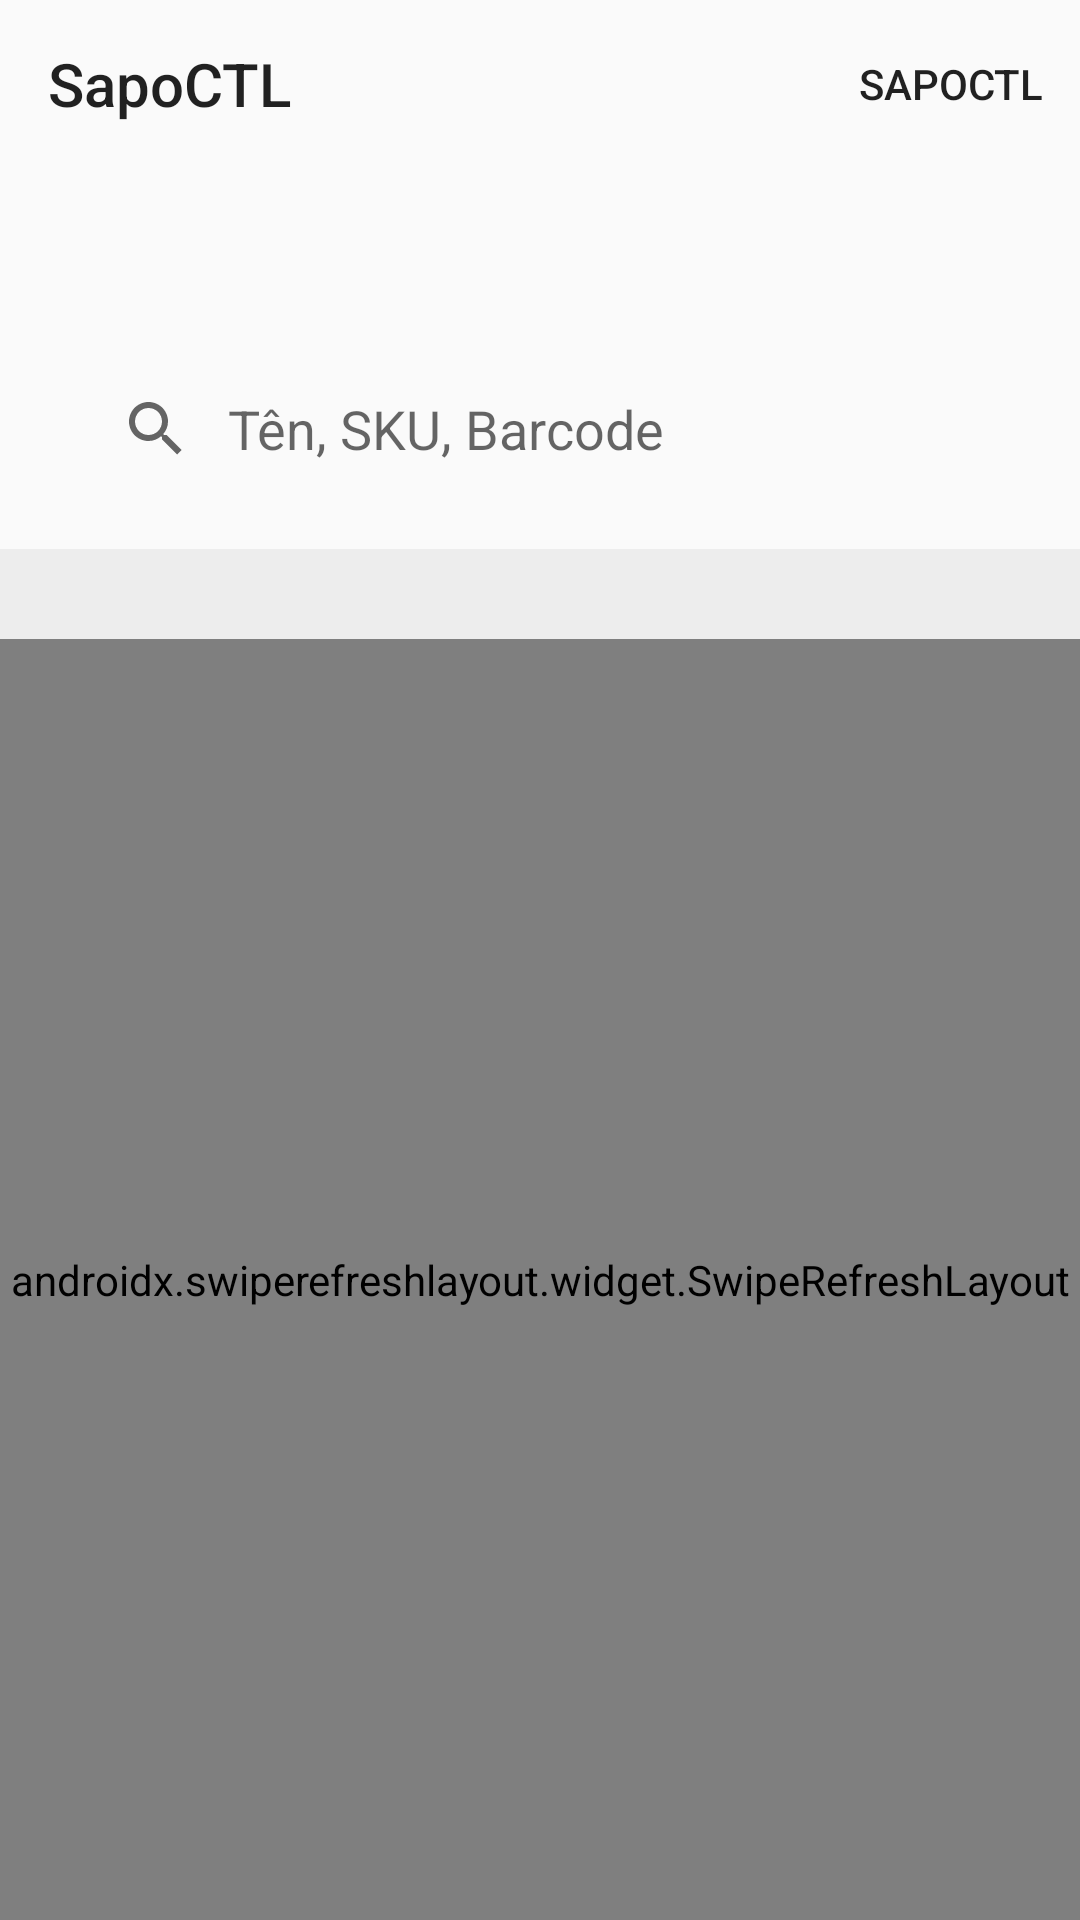

Produce the Android XML layout that renders to this screen, including the resource entries it uses.
<!-- AndroidManifest.xml: application theme Theme.SapoCTL -->
<!-- res/layout/activity_product.xml -->
<?xml version="1.0" encoding="utf-8"?>
<layout>
    <data>
        <variable
            name="proP"
            type="com.cr4zyrocket.sapoctl.presenter.product.ProductPresenter" />
    </data>
    <LinearLayout xmlns:android="http://schemas.android.com/apk/res/android"
        xmlns:app="http://schemas.android.com/apk/res-auto"
        xmlns:tools="http://schemas.android.com/tools"
        android:layout_width="match_parent"
        android:layout_height="match_parent"
        android:fitsSystemWindows="true"
        android:orientation="vertical"
        tools:context=".presenter.product.ProductActivity">

        <androidx.appcompat.widget.Toolbar
            android:id="@+id/tbProductToolbar"
            android:layout_width="match_parent"
            android:layout_height="wrap_content"
            app:menu="@menu/menu_appbar_product"
            app:title="@string/app_name" />

        <TextView
            android:id="@+id/tvProductTitle"
            android:layout_width="match_parent"
            android:layout_height="wrap_content"
            android:gravity="center"
            android:padding="10dp"
            android:text="@{proP.txtProductTitle}"
            android:textColor="@color/black"
            android:textSize="20sp"
            android:textStyle="bold" />

        <androidx.appcompat.widget.SearchView
            android:id="@+id/svProductSearch"
            android:layout_width="match_parent"
            android:layout_height="40dp"
            android:layout_margin="20dp"
            android:background="@drawable/shape_pri_bg_corner_large"
            android:backgroundTint="@color/gray_background"
            app:iconifiedByDefault="false"
            app:queryBackground="@android:color/transparent"
            app:queryHint="Tên, SKU, Barcode" />

        <LinearLayout
            android:layout_width="match_parent"
            android:layout_height="30dp"
            android:background="@color/gray_background">

            <TextView
                android:id="@+id/tvProductSize"
                android:layout_width="match_parent"
                android:layout_height="wrap_content"
                android:layout_gravity="center_vertical"
                android:paddingStart="20dp"
                android:paddingEnd="20dp"
                android:text="@{proP.txtProductCount}" />
        </LinearLayout>

        <androidx.swiperefreshlayout.widget.SwipeRefreshLayout
            android:id="@+id/srlProductRefresh"
            android:layout_width="match_parent"
            android:layout_height="match_parent">

            <LinearLayout
                android:layout_width="match_parent"
                android:layout_height="wrap_content"
                android:orientation="vertical">
                <androidx.recyclerview.widget.RecyclerView
                    android:id="@+id/rclvProductList"
                    android:layout_width="match_parent"
                    android:layout_height="wrap_content" />
            </LinearLayout>
        </androidx.swiperefreshlayout.widget.SwipeRefreshLayout>
    </LinearLayout>
</layout>
<!-- resources referenced by this layout -->
<resources>
  <color name="black">#FF000000</color>
  <color name="gray_background">#EDEDED</color>
  <string name="app_name">SapoCTL</string>
  <style name="Theme.SapoCTL" parent="Theme.AppCompat.Light.NoActionBar">
          
  
  
  
          <item name="colorPrimary">@color/purple_500</item>
          <item name="colorPrimaryDark">@color/purple_700</item>
          <item name="colorAccent">#0020D3</item>
          
      </style>
  <color name="purple_500">#FF6200EE</color>
  <color name="purple_700">#FF3700B3</color>
</resources>
